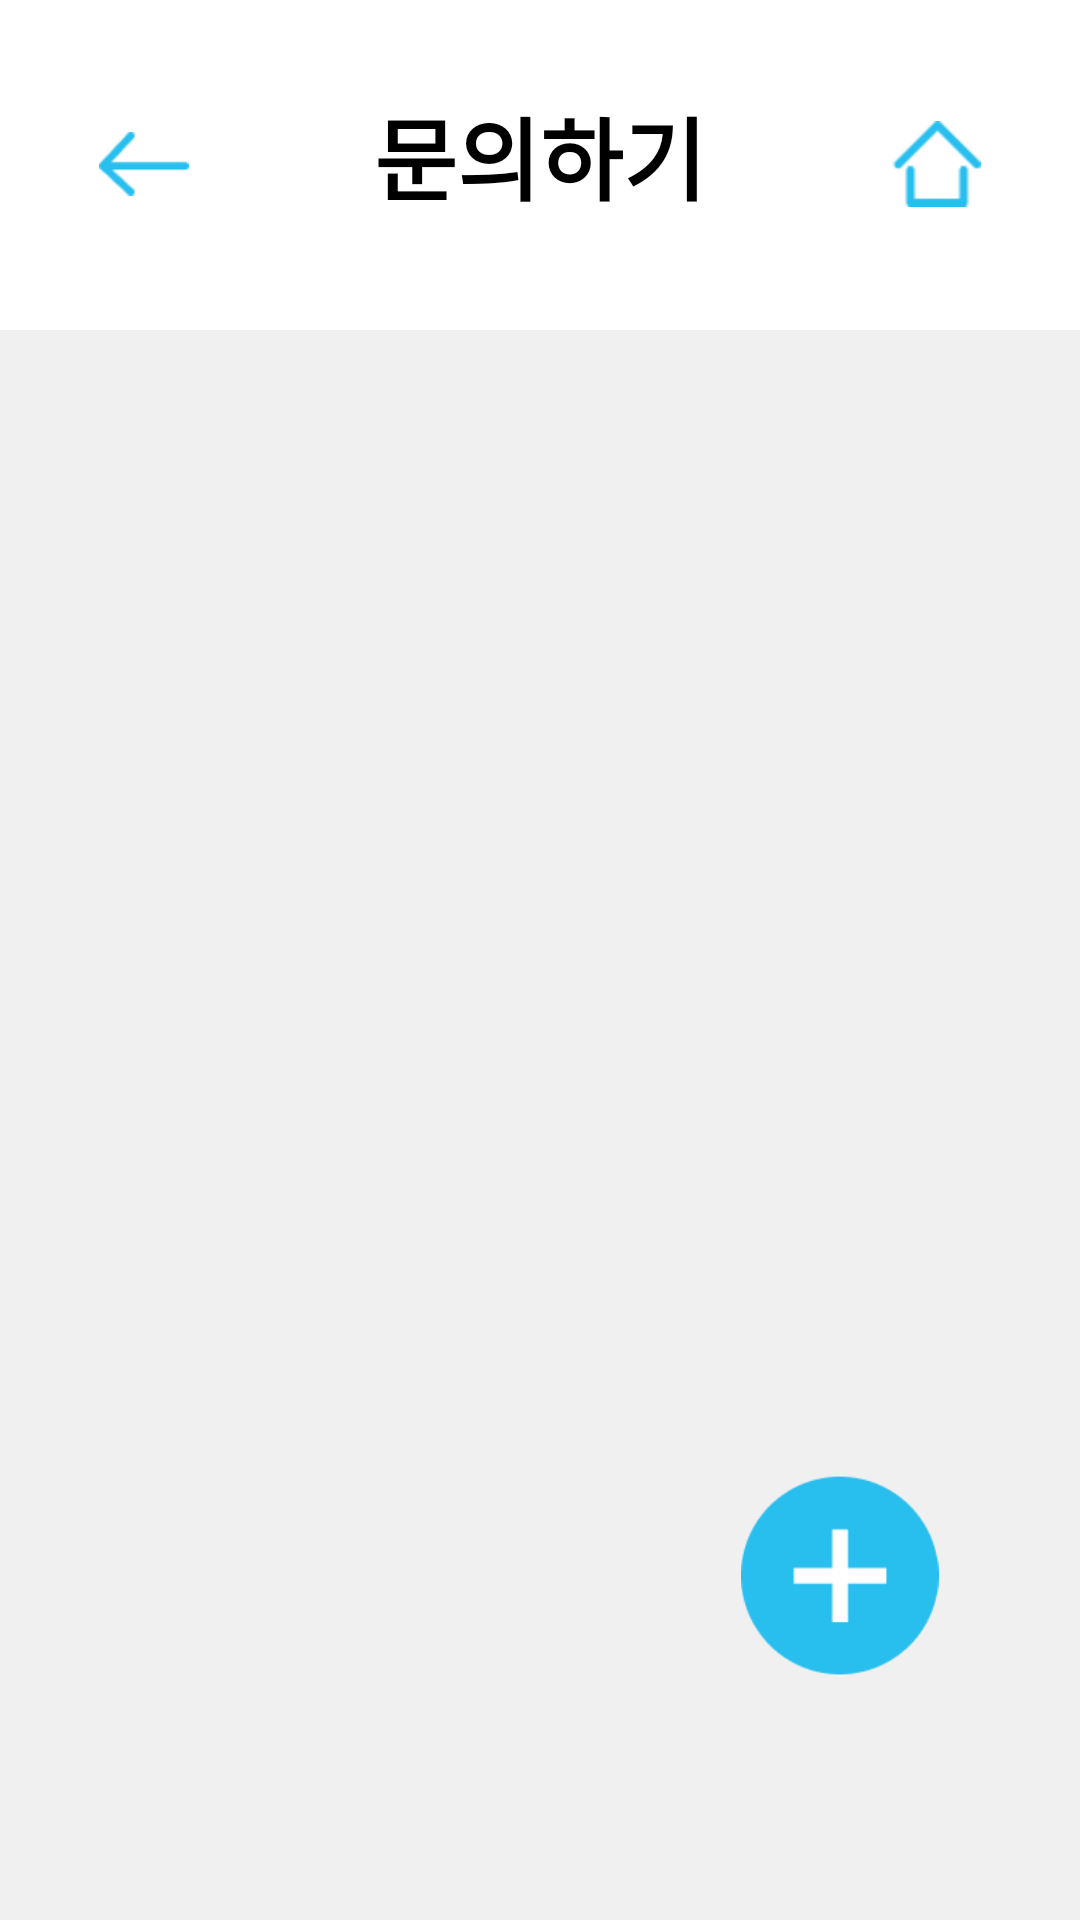

The Android layout XML behind this screen, and the referenced resources:
<!-- AndroidManifest.xml: application theme Theme.Capstone -->
<!-- res/layout/qna.xml -->
<?xml version="1.0" encoding="utf-8"?>
<androidx.constraintlayout.widget.ConstraintLayout
    xmlns:android="http://schemas.android.com/apk/res/android"
    android:layout_width="match_parent"
    android:layout_height="match_parent"
    xmlns:app="http://schemas.android.com/apk/res-auto"
    android:background="#F0F0F0"
    xmlns:tools="http://schemas.android.com/tools"
    tools:context=".Home.MainActivity">



    <View
        android:id="@+id/TopView"
        android:layout_width="match_parent"
        android:layout_height="110dp"
        android:background="@color/white"
        app:layout_constraintEnd_toEndOf="parent"
        app:layout_constraintStart_toStartOf="parent"
        app:layout_constraintTop_toTopOf="parent"/>


    <ImageButton
        android:id="@+id/BackButton"
        android:layout_width="30dp"
        android:layout_height="50dp"
        android:background="@android:color/transparent"

        android:src="@drawable/backbtn"
        android:textColor="#28BEEE"
        android:scaleType="centerInside"
        app:layout_constraintBottom_toBottomOf="parent"
        app:layout_constraintEnd_toEndOf="parent"
        app:layout_constraintHorizontal_bias="0.1"
        app:layout_constraintStart_toStartOf="parent"
        app:layout_constraintTop_toTopOf="parent"
        app:layout_constraintVertical_bias="0.05">

    </ImageButton>

    <ImageButton
        android:id="@+id/HomeButton"
        android:layout_width="30dp"
        android:layout_height="50dp"
        android:src="@drawable/homebtn"
        android:textColor="#28BEEE"
        android:background="@android:color/transparent"

        android:scaleType="centerInside"
        app:layout_constraintBottom_toBottomOf="parent"
        app:layout_constraintEnd_toEndOf="parent"
        app:layout_constraintStart_toStartOf="parent"
        app:layout_constraintTop_toTopOf="parent"
        app:layout_constraintVertical_bias="0.05"
        app:layout_constraintHorizontal_bias="0.9" />



    <TextView
        android:id="@+id/TopTextView"
        android:layout_width="wrap_content"
        android:layout_height="wrap_content"
        android:text="문의하기"
        android:textSize="30dp"
        android:textStyle="bold"
        android:textColor="@color/black"
        app:layout_constraintBottom_toBottomOf="parent"
        app:layout_constraintEnd_toEndOf="parent"
        app:layout_constraintStart_toStartOf="parent"
        app:layout_constraintTop_toTopOf="parent"
        app:layout_constraintVertical_bias="0.05" />


    <ListView
        android:id="@+id/QnAlistView"
        android:layout_width="match_parent"
        android:layout_height="match_parent"
        app:layout_constrainedHeight="true"
        android:divider="#FFFFFF"
        android:dividerHeight="0px"
        app:layout_constraintEnd_toEndOf="parent"
        app:layout_constraintStart_toStartOf="parent"
        app:layout_constraintBottom_toBottomOf="parent"
        app:layout_constraintTop_toBottomOf="@+id/TopView"
        android:layout_marginTop="50dp"
        android:layout_marginBottom="20dp"/>

    <ImageButton
        android:id="@+id/AddBtn"
        android:layout_width="100dp"
        android:layout_height="100dp"
        android:scaleType="centerInside"
        android:src="@drawable/plusbtn"
        android:backgroundTint="@android:color/transparent"
        app:layout_constraintRight_toRightOf="parent"
        app:layout_constraintBottom_toBottomOf="parent"
        android:layout_marginBottom="70dp"
        android:layout_marginRight="30dp" />



</androidx.constraintlayout.widget.ConstraintLayout>
<!-- resources referenced by this layout -->
<resources>
  <color name="black">#FF000000</color>
  <color name="white">#FFFFFFFF</color>
  <!-- drawable backbtn: png bitmap (drawable, 414 bytes) -->
  <!-- drawable homebtn: png bitmap (drawable, 416 bytes) -->
  <!-- drawable plusbtn: png bitmap (drawable, 1859 bytes) -->
  <style name="Theme.Capstone" parent="Theme.MaterialComponents.DayNight.DarkActionBar">
          
          <item name="colorPrimary">@color/purple_500</item>
          <item name="colorPrimaryVariant">@color/purple_700</item>
          <item name="colorOnPrimary">@color/white</item>
          <item name="windowNoTitle">true</item>
          
          <item name="colorSecondary">@color/teal_200</item>
          <item name="colorSecondaryVariant">@color/teal_700</item>
          <item name="colorOnSecondary">@color/black</item>
          
          <item name="android:statusBarColor">?attr/colorPrimaryVariant</item>
          
      </style>
  <color name="purple_500">#FF6200EE</color>
  <color name="purple_700">#FF3700B3</color>
  <color name="teal_200">#FF03DAC5</color>
  <color name="teal_700">#FF018786</color>
</resources>
